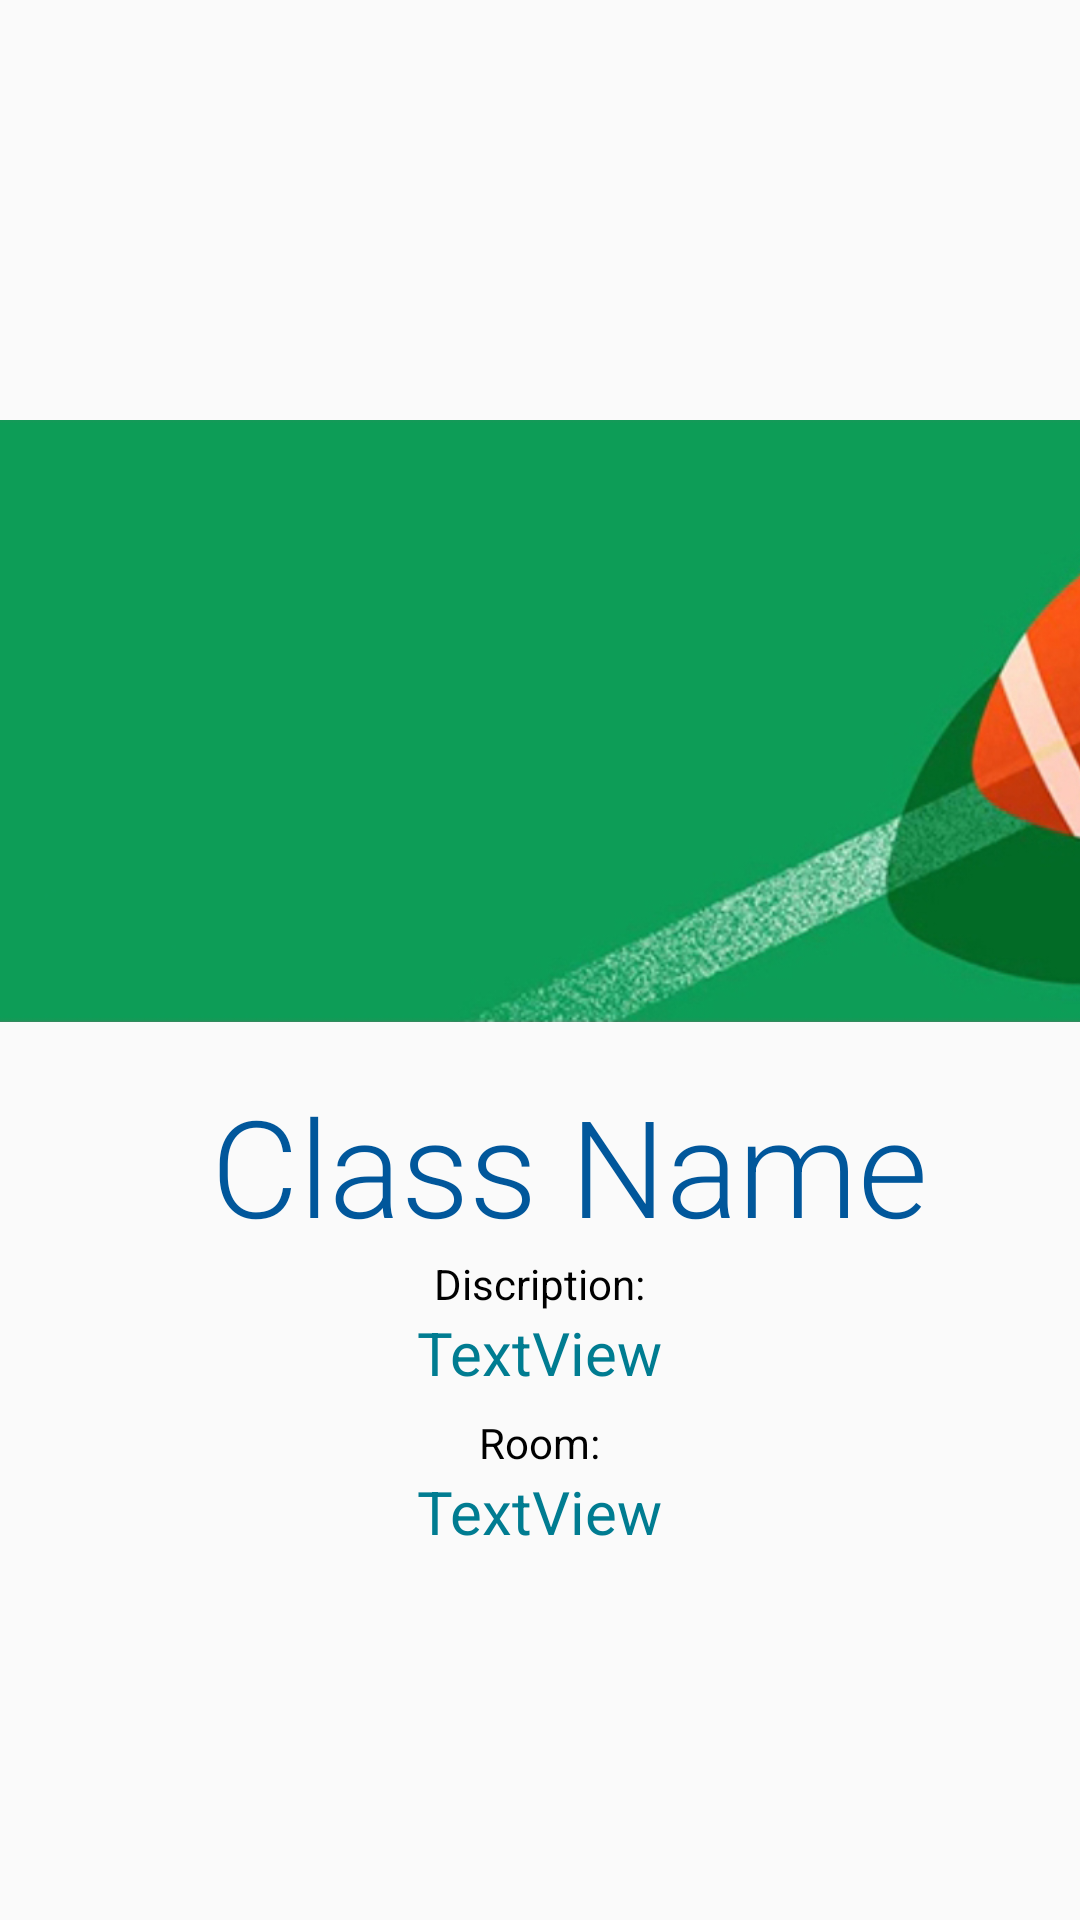

Layout XML and referenced resources for this Android screen:
<!-- AndroidManifest.xml: application theme AppTheme -->
<!-- res/layout/activity_class_info.xml -->
<?xml version="1.0" encoding="utf-8"?>
<LinearLayout xmlns:android="http://schemas.android.com/apk/res/android"
    xmlns:app="http://schemas.android.com/apk/res-auto"
    xmlns:tools="http://schemas.android.com/tools"
    android:layout_width="match_parent"
    android:layout_height="match_parent"
    tools:context=".Class_info"
    android:fitsSystemWindows="true"
    android:layout_gravity="center"
    android:gravity="center"
    android:orientation="vertical">

    <ImageView
        android:id="@+id/info_img"
        android:layout_width="442dp"
        android:layout_height="236dp"
        android:src="@drawable/card1" />
    <TextView
        android:id="@+id/classname_info"
        android:layout_width="wrap_content"
        android:layout_height="wrap_content"
        android:layout_marginLeft="10dp"
        android:fontFamily="sans-serif-light"
        android:text="Class Name"
        android:textSize="45sp"
        android:textColor="@color/colorPrimary"/>

    <TextView
        android:layout_width="wrap_content"
        android:layout_height="wrap_content"
        android:text="Discription:"
        android:textColor="@color/TextOnS"/>
    <TextView
        android:id="@+id/dis_txt_info"
        android:layout_width="wrap_content"
        android:layout_height="wrap_content"
        android:text="TextView"
        android:textSize="20sp"
        android:textColor="@color/colorSDark"/>

    <TextView
        android:layout_width="wrap_content"
        android:layout_height="wrap_content"
        android:text="Room:"
        android:layout_marginTop="7dp"
        android:textColor="@color/TextOnS"/>
    <TextView
        android:id="@+id/room_txt_info"
        android:layout_width="wrap_content"
        android:layout_height="wrap_content"
        android:text="TextView"
        android:textSize="20sp"
        android:textColor="@color/colorSDark"/>

</LinearLayout>
<!-- resources referenced by this layout -->
<resources>
  <color name="TextOnS">#000000</color>
  <color name="colorPrimary">#01579b</color>
  <color name="colorSDark">#007c91</color>
  <!-- drawable card1: jpg bitmap (drawable, 65168 bytes) -->
  <style name="AppTheme" parent="Theme.AppCompat.Light.NoActionBar">
          
          <item name="colorPrimary">@color/colorPrimary</item>
          <item name="colorPrimaryDark">@color/colorPrimaryDark</item>
          <item name="colorAccent">@color/colorAccent</item>
          <item name="android:textColorPrimary">@color/TextonPrimary</item>
      </style>
  <color name="colorPrimaryDark">#002f6c</color>
  <color name="colorAccent">#002f6c</color>
  <color name="TextonPrimary">#ffffff</color>
</resources>
